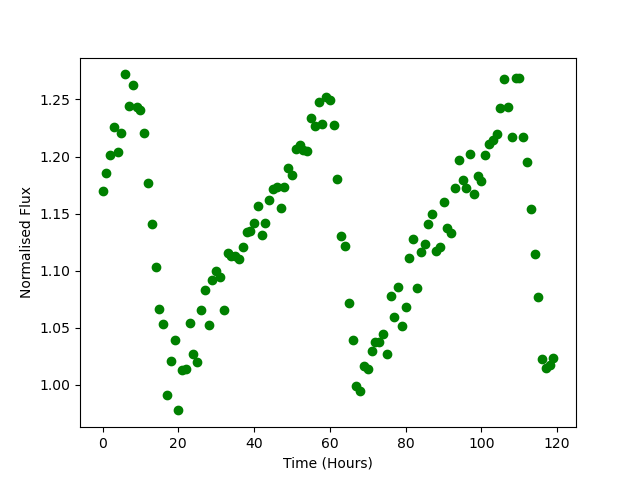

The table this chart was drawn from, first rows:
Time, Flux
0.0, 1.17
1.0, 1.185
2.0, 1.202
3.0, 1.226
4.0, 1.204
5.0, 1.221
6.0, 1.272
7.0, 1.244
8.0, 1.263
9.0, 1.244
10.0, 1.241
11.0, 1.221
12.0, 1.177
13.0, 1.141
14.0, 1.104
15.0, 1.066
16.0, 1.053
17.0, 0.9909
18.0, 1.021
19.0, 1.04
20.0, 0.9777
21.0, 1.013
22.0, 1.014
23.0, 1.054
24.0, 1.027
25.0, 1.02
26.0, 1.066
27.0, 1.083
28.0, 1.052
29.0, 1.092
30.0, 1.1
31.0, 1.095
32.0, 1.065
33.0, 1.115
34.0, 1.113
35.0, 1.113
36.0, 1.111
37.0, 1.121
38.0, 1.134
39.0, 1.135
40.0, 1.142
41.0, 1.156
42.0, 1.131
43.0, 1.142
44.0, 1.162
45.0, 1.171
46.0, 1.174
47.0, 1.155
48.0, 1.174
49.0, 1.19
50.0, 1.184
51.0, 1.207
52.0, 1.21
53.0, 1.206
54.0, 1.205
55.0, 1.234
56.0, 1.226
57.0, 1.248
58.0, 1.229
59.0, 1.252
... 60 more rows
